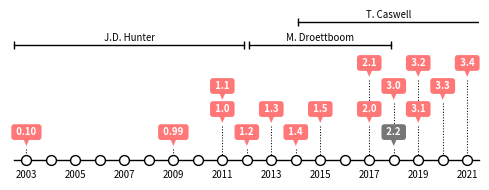

Write the Python code that produced this figure. (Note: this script raises an exception after producing the figure.)
import numpy as np
import matplotlib.pyplot as plt

def annotate(ax, x, y, text, fc='#ff7777', y0=0):
    if False:
        while True:
            i = 10
    y = y - 0.5
    ax.annotate(' ' + text + ' ', xy=(x, y), xycoords='data', xytext=(0, 12), textcoords='offset points', color='white', size='x-small', va='center', ha='center', weight='bold', bbox=dict(boxstyle='round', fc=fc, ec='none'), arrowprops=dict(arrowstyle='wedge,tail_width=1.', fc=fc, ec='none', patchA=None))
    plt.plot([x, x], [y, y0], color='black', linestyle=':', linewidth=0.75)
fig = plt.figure(figsize=(5, 2))
ax = fig.add_subplot(111, xlim=(2002.5, 2021.5), ylim=(0, 6.5), yticks=[])
ax.tick_params('x', labelsize='x-small', which='major')
plt.plot([2002.5, 2021.5], [0, 0], color='black', linewidth=1.0, clip_on=False)
X = np.arange(2003, 2022)
Y = np.zeros(len(X))
plt.scatter(X, Y, s=50, linewidth=1.0, zorder=10, clip_on=False, edgecolor='black', facecolor='white')
annotate(ax, 2021, 4, '3.4')
annotate(ax, 2020, 3, '3.3')
annotate(ax, 2019, 4, '3.2', y0=2.5)
annotate(ax, 2019, 2, '3.1')
annotate(ax, 2018, 3, '3.0', y0=1.5)
annotate(ax, 2018, 1, '2.2', fc='#777777')
annotate(ax, 2017, 4, '2.1', y0=2.5)
annotate(ax, 2017, 2, '2.0')
annotate(ax, 2015, 2, '1.5')
annotate(ax, 2014, 1, '1.4')
annotate(ax, 2013, 2, '1.3')
annotate(ax, 2012, 1, '1.2')
annotate(ax, 2011, 3, '1.1', y0=2.5)
annotate(ax, 2011, 2, '1.0')
annotate(ax, 2009, 1, '0.99')
annotate(ax, 2003, 1, '0.10')
(x0, x1) = (2002.5, 2011.9)
ax.plot([x0, x1], [5, 5], color='black', linewidth=1, marker='|', clip_on=False)
ax.text((x0 + x1) / 2, 5.1, 'J.D. Hunter', ha='center', va='bottom', size='x-small')
(x0, x1) = (2012.1, 2017.9)
ax.plot([x0, x1], [5, 5], color='black', linewidth=1, marker='|', clip_on=False)
ax.text((x0 + x1) / 2, 5.1, 'M. Droettboom', ha='center', va='bottom', size='x-small')
(x0, x1) = (2014.1, 2021.5)
ax.plot([x0, x1 + 1], [6, 6], color='black', linewidth=1, marker='|')
ax.text((x0 + x1) / 2, 6.1, 'T. Caswell', ha='center', va='bottom', size='x-small')
ax.spines['right'].set_visible(False)
ax.spines['left'].set_visible(False)
ax.spines['top'].set_visible(False)
ax.spines['bottom'].set_visible(False)
ax.set_xticks(np.arange(2003, 2022, 2))
plt.tight_layout()
plt.savefig('../../figures/introduction/matplotlib-timeline.pdf')
plt.savefig('../../figures/introduction/matplotlib-timeline.png', dpi=300)
plt.show()